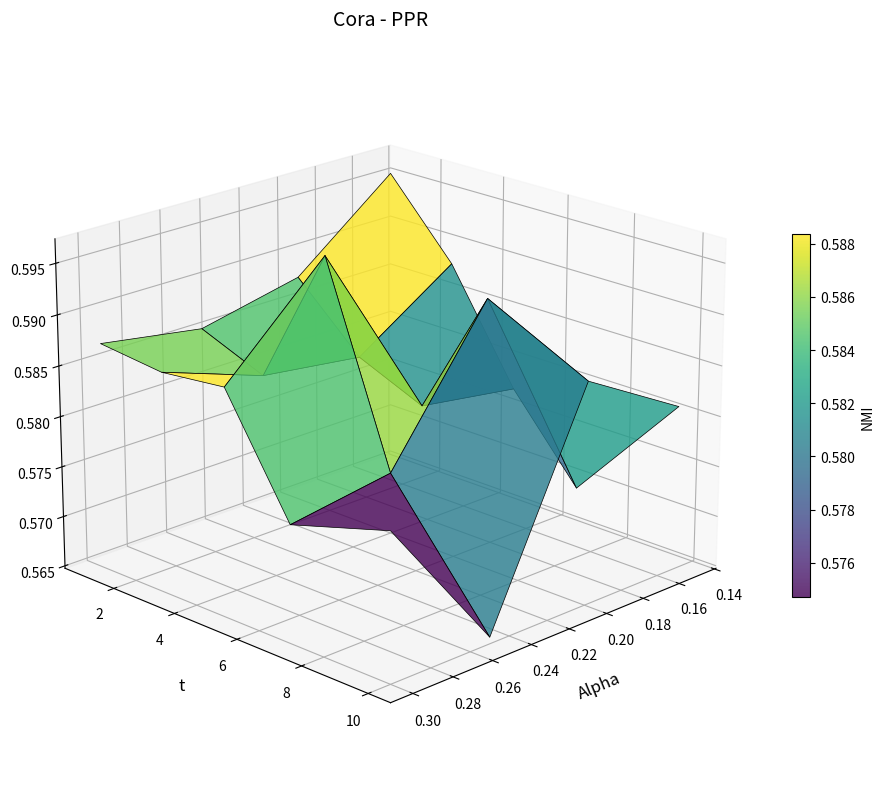
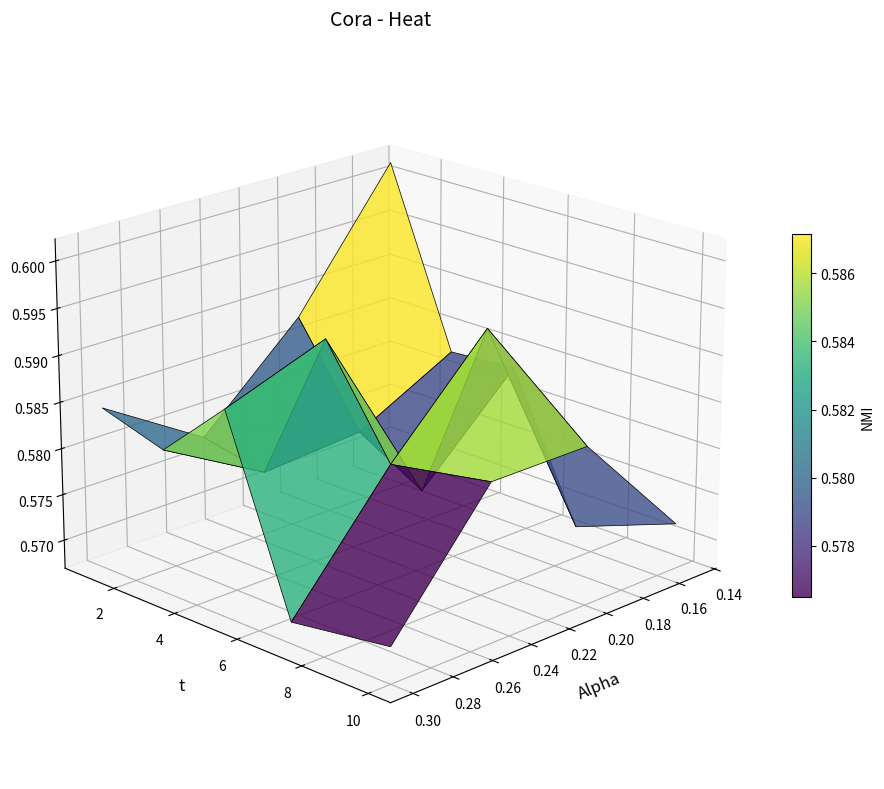
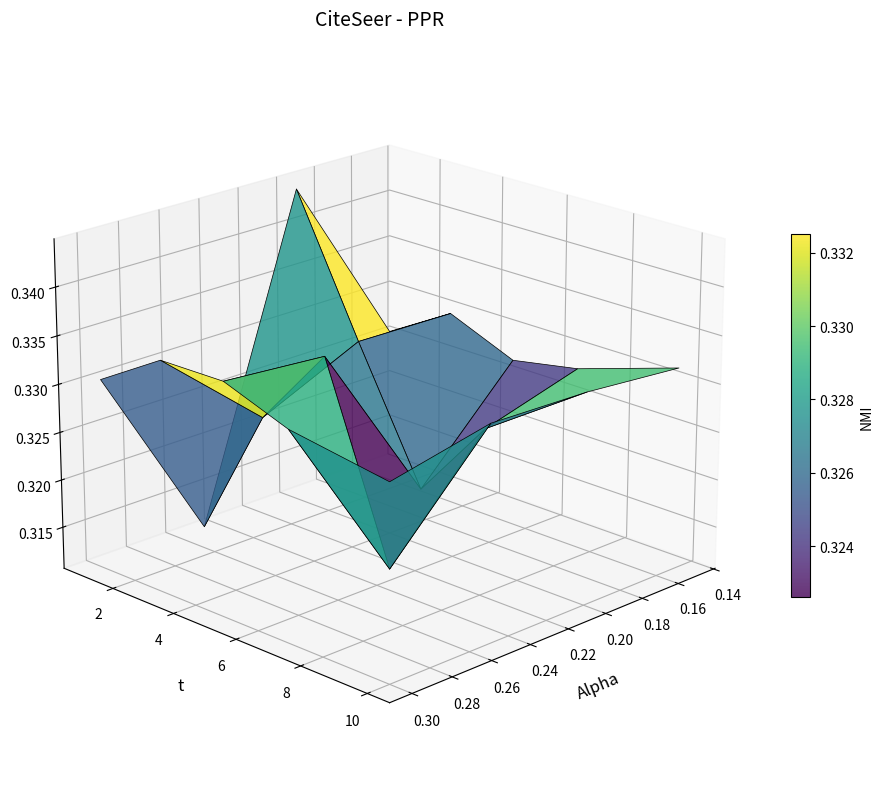
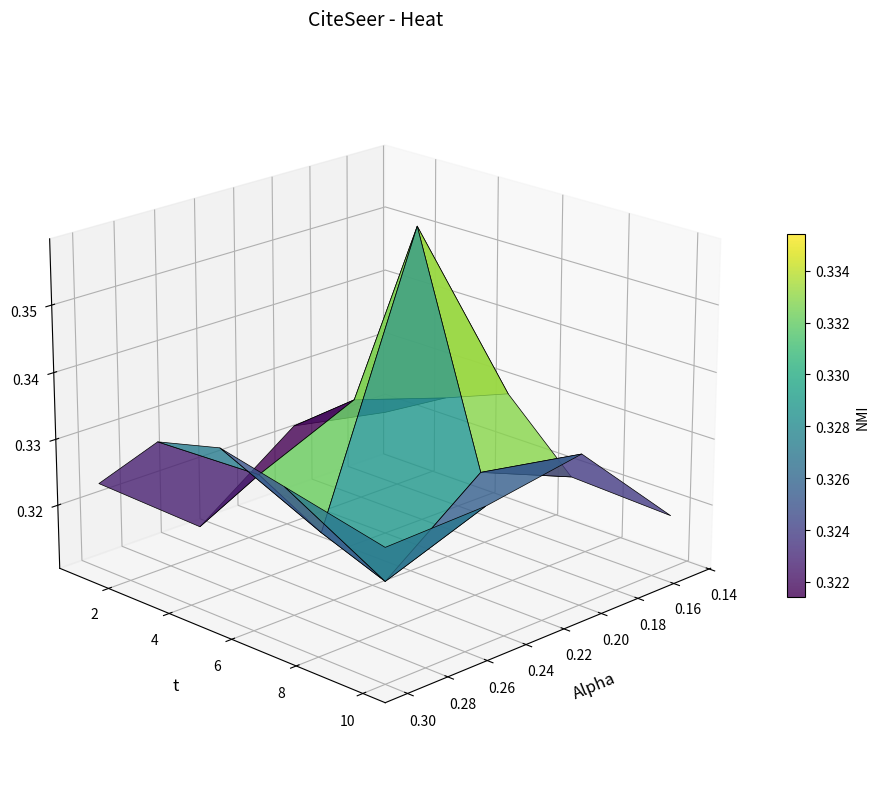
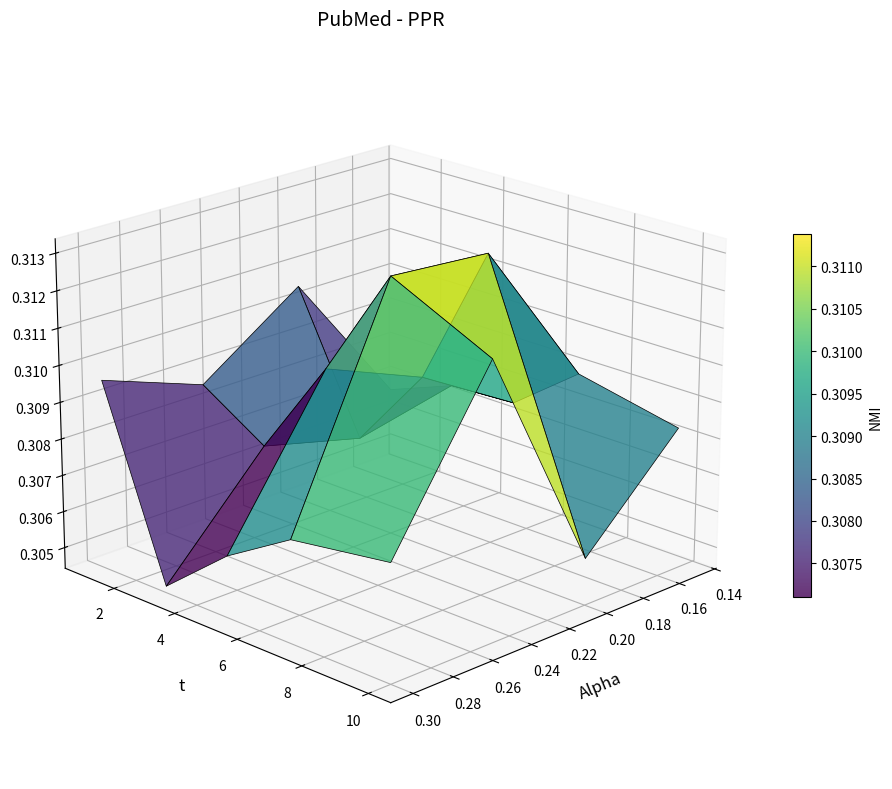
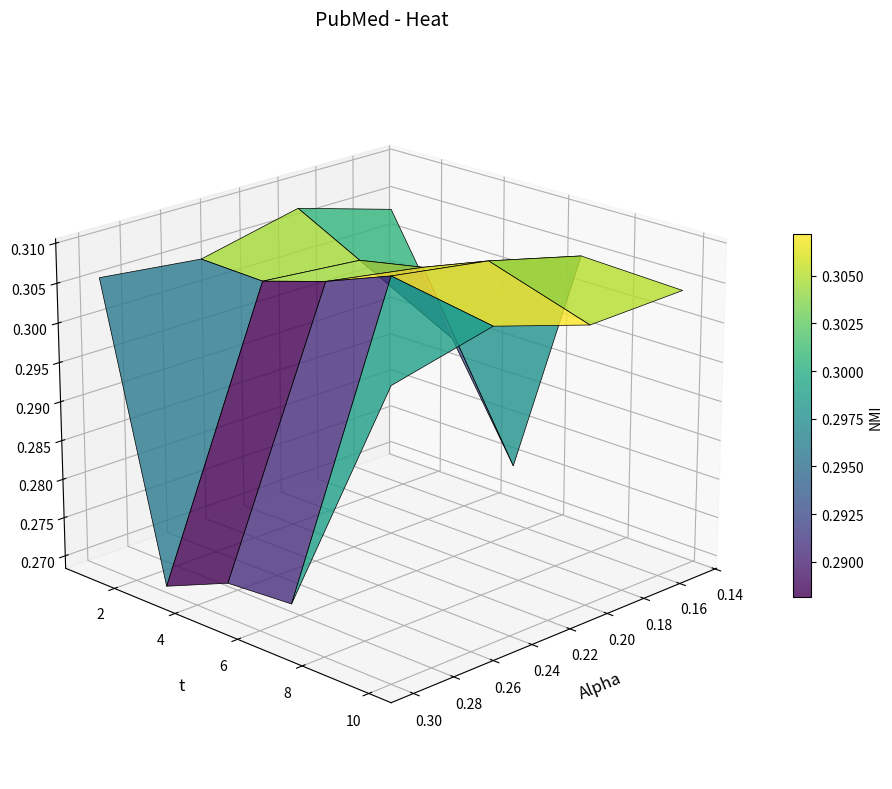
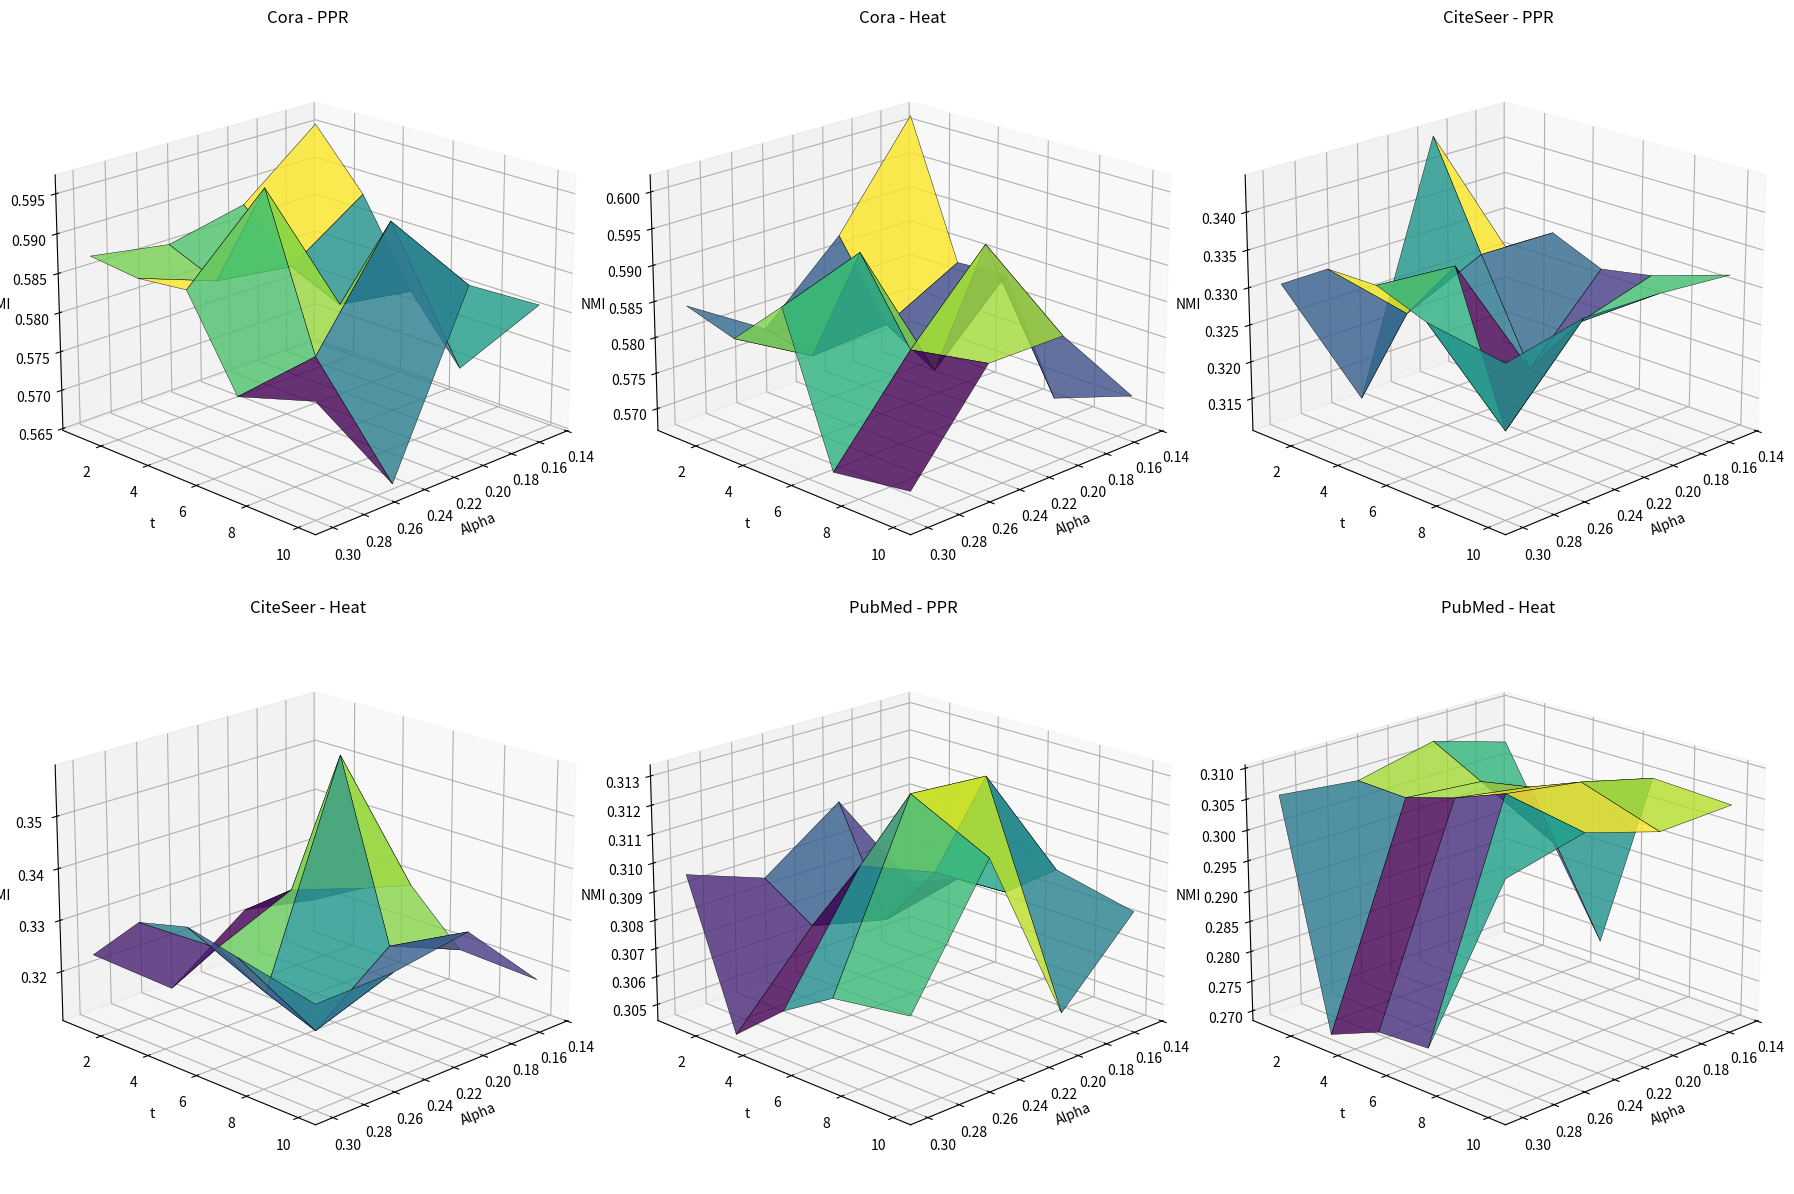

These figures' Python source, in order:
import numpy as np
import matplotlib.pyplot as plt
from mpl_toolkits.mplot3d import Axes3D
from matplotlib import cm

# Your data from the parameter study
cora_data = {
    'alpha': [0.15, 0.15, 0.15, 0.15, 0.15, 0.2, 0.2, 0.2, 0.2, 0.2, 
              0.25, 0.25, 0.25, 0.25, 0.25, 0.3, 0.3, 0.3, 0.3, 0.3],
    't': [1, 3, 5, 7, 10, 1, 3, 5, 7, 10, 1, 3, 5, 7, 10, 1, 3, 5, 7, 10],
    'nmi_ppr': [0.5956, 0.5882, 0.5774, 0.5694, 0.5810, 0.5878, 0.5817, 0.5789, 
                0.5916, 0.5867, 0.5856, 0.5830, 0.5967, 0.5778, 0.5654, 0.5872, 
                0.5865, 0.5872, 0.5763, 0.5793],
    'nmi_heat': [0.6016, 0.5825, 0.5830, 0.5676, 0.5718, 0.5875, 0.5770, 0.5729, 
                 0.5929, 0.5839, 0.5776, 0.5762, 0.5929, 0.5820, 0.5839, 0.5844, 
                 0.5823, 0.5890, 0.5692, 0.5708]
}

citeseer_data = {
    'alpha': [0.15, 0.15, 0.15, 0.15, 0.15, 0.2, 0.2, 0.2, 0.2, 0.2, 
              0.25, 0.25, 0.25, 0.25, 0.25, 0.3, 0.3, 0.3, 0.3, 0.3],
    't': [1, 3, 5, 7, 10, 1, 3, 5, 7, 10, 1, 3, 5, 7, 10, 1, 3, 5, 7, 10],
    'nmi_ppr': [0.3258, 0.3299, 0.3270, 0.3283, 0.3317, 0.3442, 0.3301, 0.3166, 
                0.3254, 0.3326, 0.3113, 0.3254, 0.3340, 0.3144, 0.3329, 0.3305, 
                0.3347, 0.3348, 0.3323, 0.3307],
    'nmi_heat': [0.3192, 0.3248, 0.3287, 0.3191, 0.3184, 0.3220, 0.3294, 0.3587, 
                 0.3250, 0.3329, 0.3113, 0.3229, 0.3176, 0.3139, 0.3305, 0.3233, 
                 0.3330, 0.3355, 0.3333, 0.3300]
}

pubmed_data = {
    'alpha': [0.15, 0.15, 0.15, 0.15, 0.15, 0.2, 0.2, 0.2, 0.2, 0.2, 
              0.25, 0.25, 0.25, 0.25, 0.25, 0.3, 0.3, 0.3, 0.3, 0.3],
    't': [1, 3, 5, 7, 10, 1, 3, 5, 7, 10, 1, 3, 5, 7, 10, 1, 3, 5, 7, 10],
    'nmi_ppr': [0.3067, 0.3074, 0.3075, 0.3089, 0.3083, 0.3105, 0.3068, 0.3091, 
                0.3130, 0.3057, 0.3086, 0.3075, 0.3102, 0.3132, 0.3119, 0.3096, 
                0.3046, 0.3061, 0.3072, 0.3076],
    'nmi_heat': [0.3035, 0.2888, 0.2744, 0.3047, 0.3041, 0.3072, 0.3029, 0.3045, 
                 0.3078, 0.3037, 0.3043, 0.3040, 0.3065, 0.3097, 0.3075, 0.3057, 
                 0.2692, 0.2728, 0.2734, 0.3045]
}

def create_3d_surface_plot(data, dataset_name, method_name, nmi_key):
    """Create a 3D surface plot like the reference images"""
    
    # Unique values for alpha and t
    alpha_unique = sorted(list(set(data['alpha'])))
    t_unique = sorted(list(set(data['t'])))
    
    # Create meshgrid
    Alpha, T = np.meshgrid(alpha_unique, t_unique)
    
    # Create NMI matrix
    NMI = np.zeros((len(t_unique), len(alpha_unique)))
    
    for i, alpha_val in enumerate(alpha_unique):
        for j, t_val in enumerate(t_unique):
            # Find the corresponding NMI value
            for k in range(len(data['alpha'])):
                if data['alpha'][k] == alpha_val and data['t'][k] == t_val:
                    NMI[j, i] = data[nmi_key][k]
                    break
    
    # Create the 3D plot
    fig = plt.figure(figsize=(10, 8))
    ax = fig.add_subplot(111, projection='3d')
    
    # Create the surface plot
    surf = ax.plot_surface(Alpha, T, NMI, cmap=cm.viridis, 
                          alpha=0.8, linewidth=0.5, edgecolors='black')
    
    # Customize the plot
    ax.set_xlabel('Alpha', fontsize=12, labelpad=10)
    ax.set_ylabel('t', fontsize=12, labelpad=10)
    ax.set_zlabel('NMI', fontsize=12, labelpad=10)
    ax.set_title(f'{dataset_name} - {method_name}', fontsize=14, pad=20)
    
    # Add colorbar
    fig.colorbar(surf, shrink=0.5, aspect=20, label='NMI')
    
    # Set viewing angle (similar to reference images)
    ax.view_init(elev=20, azim=45)
    
    plt.tight_layout()
    return fig

def create_all_plots():
    """Create all 6 plots and save them"""
    
    datasets = {
        'Cora': cora_data,
        'CiteSeer': citeseer_data,
        'PubMed': pubmed_data
    }
    
    methods = {
        'PPR': 'nmi_ppr',
        'Heat': 'nmi_heat'
    }
    
    # Create individual plots
    for dataset_name, data in datasets.items():
        for method_name, nmi_key in methods.items():
            fig = create_3d_surface_plot(data, dataset_name, method_name, nmi_key)
            plt.savefig(f'{dataset_name}_{method_name}_3D.png', dpi=300, bbox_inches='tight')
            plt.show()
    
    # Create a combined figure with all 6 subplots
    fig = plt.figure(figsize=(18, 12))
    
    plot_idx = 1
    for dataset_name, data in datasets.items():
        for method_name, nmi_key in methods.items():
            ax = fig.add_subplot(2, 3, plot_idx, projection='3d')
            
            # Prepare data
            alpha_unique = sorted(list(set(data['alpha'])))
            t_unique = sorted(list(set(data['t'])))
            Alpha, T = np.meshgrid(alpha_unique, t_unique)
            
            NMI = np.zeros((len(t_unique), len(alpha_unique)))
            for i, alpha_val in enumerate(alpha_unique):
                for j, t_val in enumerate(t_unique):
                    for k in range(len(data['alpha'])):
                        if data['alpha'][k] == alpha_val and data['t'][k] == t_val:
                            NMI[j, i] = data[nmi_key][k]
                            break
            
            # Create surface
            surf = ax.plot_surface(Alpha, T, NMI, cmap=cm.viridis, 
                                  alpha=0.8, linewidth=0.3, edgecolors='black')
            
            ax.set_xlabel('Alpha', fontsize=10)
            ax.set_ylabel('t', fontsize=10)
            ax.set_zlabel('NMI', fontsize=10)
            ax.set_title(f'{dataset_name} - {method_name}', fontsize=12)
            ax.view_init(elev=20, azim=45)
            
            plot_idx += 1
    
    plt.tight_layout()
    plt.savefig('All_Parameter_Study_3D.png', dpi=300, bbox_inches='tight')
    plt.show()

# Alternative function for individual dataset plotting
def plot_single_dataset(dataset_name):
    """Plot both PPR and Heat for a single dataset side by side"""
    
    datasets = {
        'Cora': cora_data,
        'CiteSeer': citeseer_data,
        'PubMed': pubmed_data
    }
    
    data = datasets[dataset_name]
    
    fig = plt.figure(figsize=(15, 6))
    
    methods = [('PPR', 'nmi_ppr'), ('Heat', 'nmi_heat')]
    
    for i, (method_name, nmi_key) in enumerate(methods):
        ax = fig.add_subplot(1, 2, i+1, projection='3d')
        
        # Prepare data
        alpha_unique = sorted(list(set(data['alpha'])))
        t_unique = sorted(list(set(data['t'])))
        Alpha, T = np.meshgrid(alpha_unique, t_unique)
        
        NMI = np.zeros((len(t_unique), len(alpha_unique)))
        for j, alpha_val in enumerate(alpha_unique):
            for k, t_val in enumerate(t_unique):
                for l in range(len(data['alpha'])):
                    if data['alpha'][l] == alpha_val and data['t'][l] == t_val:
                        NMI[k, j] = data[nmi_key][l]
                        break
        
        # Create surface
        surf = ax.plot_surface(Alpha, T, NMI, cmap=cm.viridis, 
                              alpha=0.8, linewidth=0.5, edgecolors='black')
        
        ax.set_xlabel('Alpha', fontsize=12)
        ax.set_ylabel('t', fontsize=12)
        ax.set_zlabel('NMI', fontsize=12)
        ax.set_title(f'{dataset_name} - {method_name}', fontsize=14)
        ax.view_init(elev=20, azim=45)
        
        # Add colorbar
        fig.colorbar(surf, ax=ax, shrink=0.5, aspect=20)
    
    plt.tight_layout()
    plt.savefig(f'{dataset_name}_comparison_3D.png', dpi=300, bbox_inches='tight')
    plt.show()

if __name__ == "__main__":
    # Create all ultra-smooth plots
    print("Creating all 6 ultra-smooth surface plots...")
    create_all_plots()
    
    # Or create individual dataset comparisons
    # plot_single_dataset('Cora')
    # plot_single_dataset('CiteSeer')
    # plot_single_dataset('PubMed')
    
    print("All ultra-smooth plots saved successfully!")
    print("Required packages: pip install matplotlib numpy scipy")